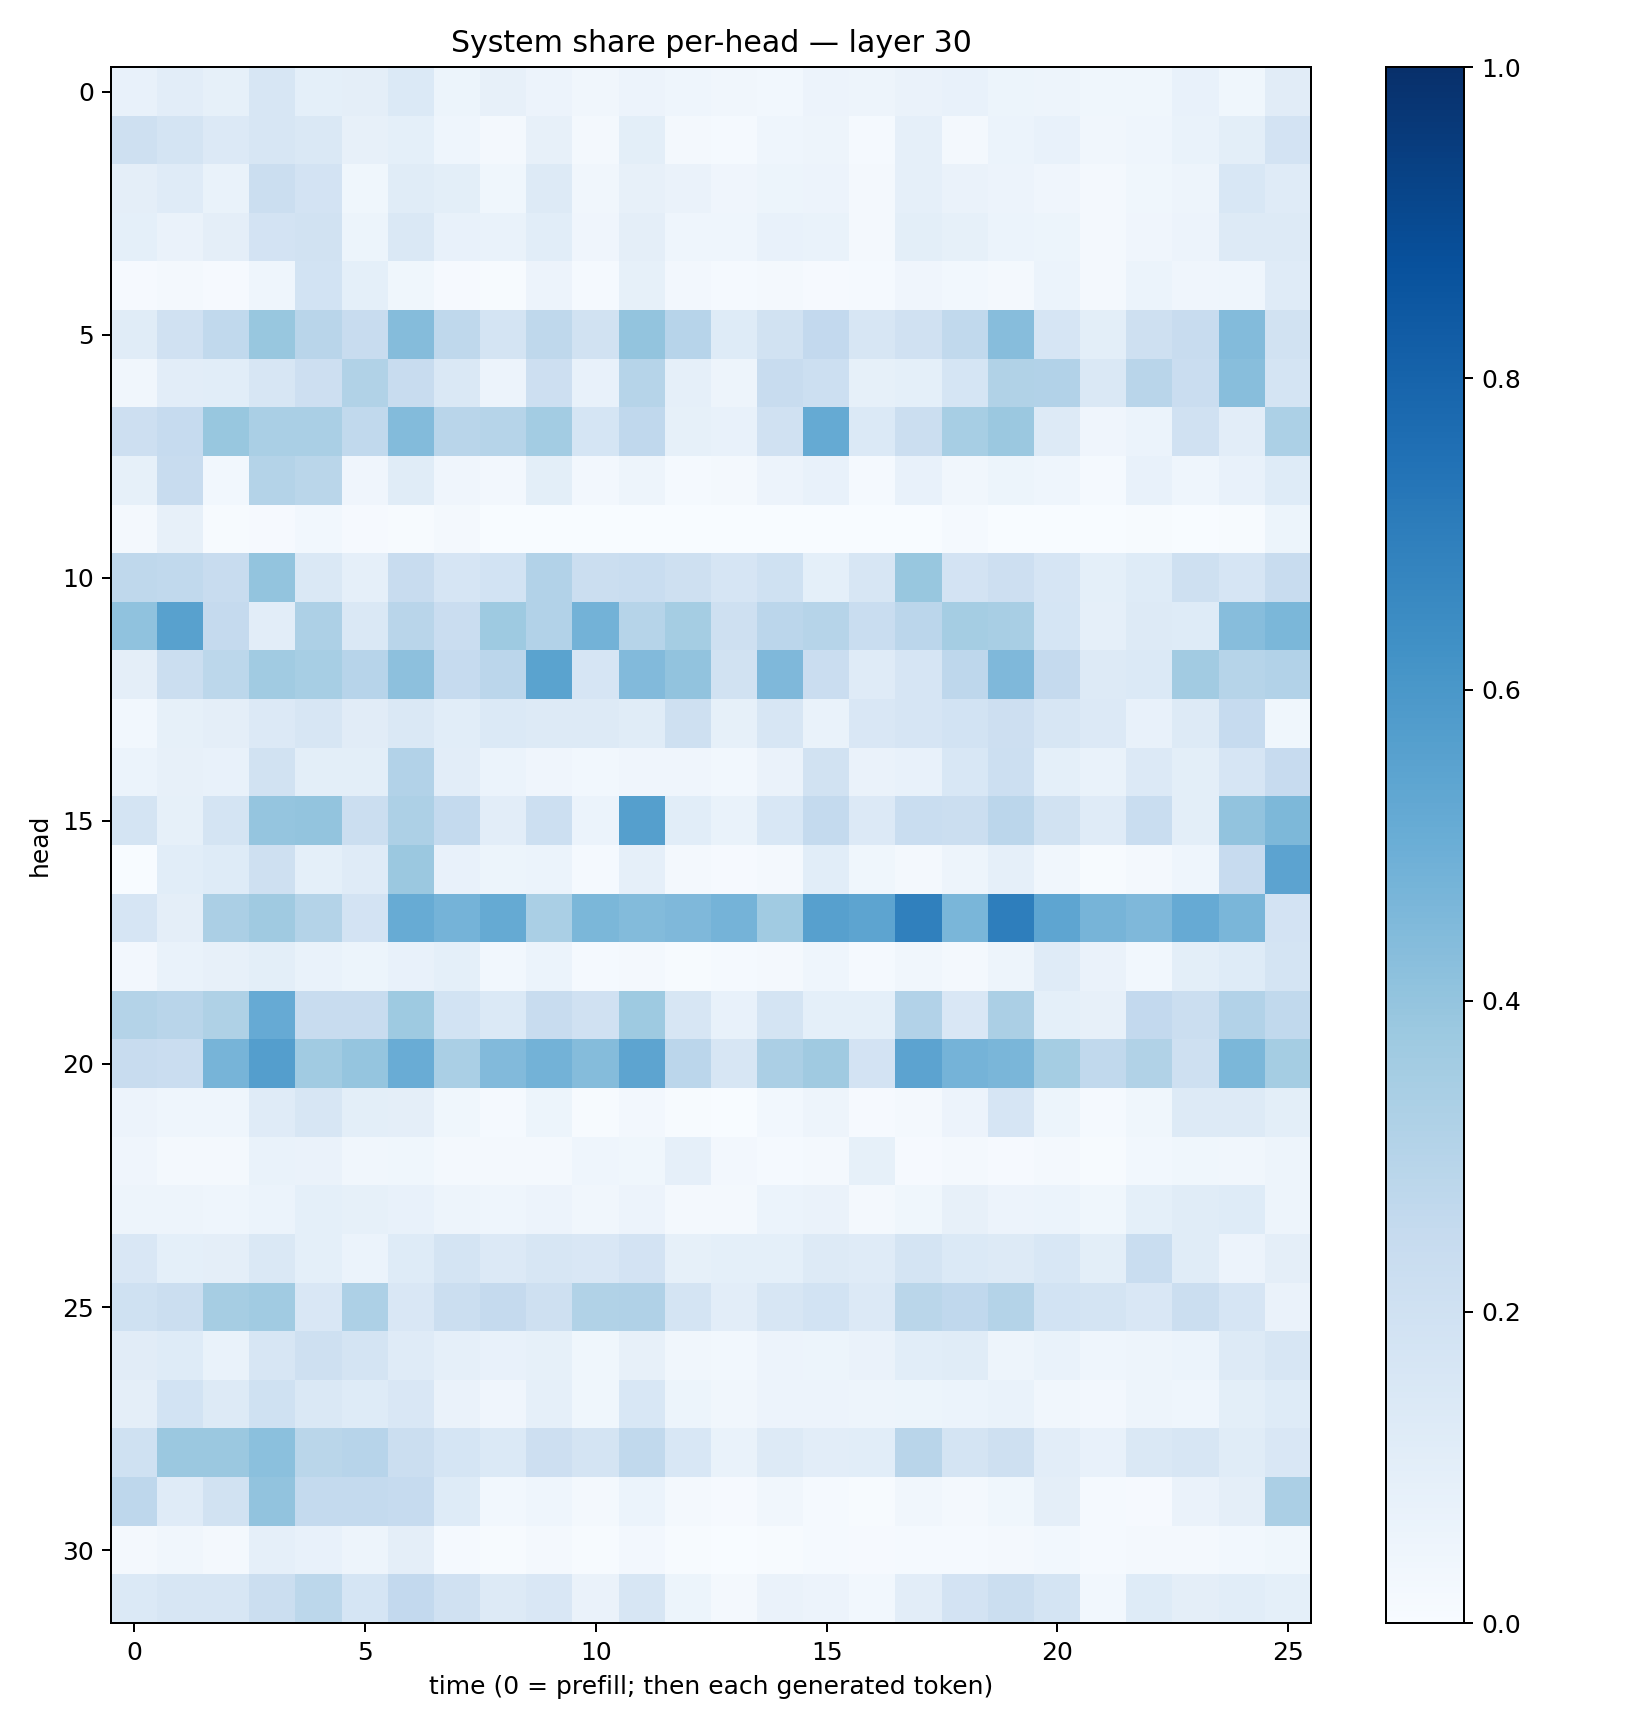

Data behind this chart, as committed beside it:
0.073094286, 0.10351179, 0.082984775, 0.1564024, 0.093028754, 0.09515384, 0.13988413, 0.05220013, 0.07829518, 0.05669018, 0.033344477, 0.05857539, 0.044088043, 0.03312945, 0.02987733, 0.056837, 0.049917124, 0.064911865, 0.0750877, 0.052827783, 0.04823711, 0.0364028, 0.037320837, 0.07297646
0.2058, 0.1741, 0.1347, 0.1587, 0.1467, 0.08108, 0.09096, 0.04304, 0.02233, 0.07865, 0.01991, 0.1015, 0.01946, 0.01537, 0.04371, 0.04822, 0.01282, 0.08707, 0.02069, 0.05952, 0.07384, 0.03453, 0.04297, 0.06675
0.09387, 0.1204, 0.0677, 0.2261, 0.1835, 0.03728, 0.1137, 0.09843, 0.03729, 0.1296, 0.03459, 0.07821, 0.06292, 0.04095, 0.05167, 0.05737, 0.02297, 0.08973, 0.06422, 0.05563, 0.04192, 0.01806, 0.03755, 0.05052
0.09368, 0.06412, 0.09413, 0.1834, 0.1911, 0.05408, 0.1427, 0.07622, 0.06996, 0.1078, 0.03978, 0.09673, 0.04663, 0.04614, 0.07637, 0.07028, 0.01691, 0.0999, 0.08206, 0.0613, 0.05131, 0.02207, 0.04183, 0.057
0.008072, 0.01716, 0.01128, 0.04477, 0.1859, 0.09268, 0.0378, 0.011, 0.004432, 0.05857, 0.01414, 0.08381, 0.02655, 0.01327, 0.0223, 0.01148, 0.014, 0.0397, 0.03012, 0.01727, 0.06221, 0.01889, 0.06213, 0.03962
0.1164, 0.1958, 0.2623, 0.3869, 0.2922, 0.2396, 0.4374, 0.2719, 0.1769, 0.2722, 0.1948, 0.3997, 0.2935, 0.1231, 0.1943, 0.2602, 0.164, 0.1973, 0.2645, 0.4309, 0.1643, 0.1001, 0.2105, 0.2375
0.0343, 0.1045, 0.1056, 0.1638, 0.211, 0.3135, 0.2401, 0.1459, 0.05708, 0.2136, 0.07432, 0.2999, 0.08956, 0.04693, 0.2373, 0.2167, 0.08254, 0.09085, 0.1717, 0.3146, 0.3091, 0.1472, 0.2913, 0.2298
0.2116, 0.2492, 0.3882, 0.3365, 0.3388, 0.264, 0.4399, 0.2899, 0.298, 0.3591, 0.1682, 0.2657, 0.0853, 0.07739, 0.1956, 0.5171, 0.1392, 0.2213, 0.3445, 0.3811, 0.1328, 0.04214, 0.0589, 0.197
0.08469, 0.2362, 0.03056, 0.3085, 0.2887, 0.04101, 0.1155, 0.04216, 0.02408, 0.1006, 0.02415, 0.04705, 0.01449, 0.01874, 0.05764, 0.07193, 0.01547, 0.07788, 0.03461, 0.05435, 0.04508, 0.01259, 0.07131, 0.04502
0.01801, 0.07834, 0.005826, 0.01111, 0.02864, 0.008233, 0.006231, 0.02342, 0.002124, 0.002061, 0.0006574, 0.00122, 0.0005371, 0.001792, 0.001284, 0.003535, 0.003576, 0.001891, 0.01293, 0.00261, 0.002051, 0.001121, 0.00437, 0.003462
0.2703, 0.2624, 0.2361, 0.4017, 0.1439, 0.08683, 0.2372, 0.1655, 0.1839, 0.309, 0.2217, 0.2341, 0.2087, 0.1645, 0.2026, 0.09338, 0.1621, 0.3888, 0.182, 0.2141, 0.1671, 0.09309, 0.1225, 0.209
0.4074, 0.5561, 0.2525, 0.1045, 0.328, 0.1438, 0.2901, 0.2275, 0.3748, 0.3119, 0.477, 0.3003, 0.3537, 0.2062, 0.2832, 0.3, 0.2322, 0.284, 0.3522, 0.3429, 0.1718, 0.08702, 0.1282, 0.1247
0.09632, 0.221, 0.2805, 0.3653, 0.3474, 0.2941, 0.4147, 0.2488, 0.2839, 0.549, 0.1667, 0.4423, 0.4034, 0.1908, 0.4514, 0.2288, 0.1189, 0.1641, 0.2772, 0.4523, 0.2538, 0.1252, 0.1381, 0.3604
0.03087, 0.08311, 0.09609, 0.1358, 0.1603, 0.1119, 0.1419, 0.1074, 0.1383, 0.1266, 0.1258, 0.1164, 0.2039, 0.08554, 0.1608, 0.06933, 0.1512, 0.1663, 0.1849, 0.2128, 0.163, 0.1342, 0.07419, 0.1301
0.05878, 0.07853, 0.0713, 0.1925, 0.09932, 0.09986, 0.3093, 0.1026, 0.06207, 0.04248, 0.02944, 0.04296, 0.04132, 0.02888, 0.06418, 0.1933, 0.06631, 0.07614, 0.1537, 0.2162, 0.09043, 0.06949, 0.1367, 0.09822
0.1723, 0.08239, 0.1789, 0.3948, 0.4021, 0.2259, 0.3276, 0.2542, 0.1029, 0.2182, 0.06121, 0.5644, 0.107, 0.06842, 0.154, 0.254, 0.1355, 0.2328, 0.2244, 0.2823, 0.1892, 0.1209, 0.2306, 0.09992
0.003871, 0.109, 0.1247, 0.2092, 0.09326, 0.118, 0.3819, 0.07575, 0.05143, 0.05981, 0.0123, 0.08681, 0.01739, 0.01003, 0.01707, 0.1061, 0.03776, 0.02298, 0.04891, 0.08882, 0.03231, 0.006486, 0.02306, 0.0462
0.1662, 0.09718, 0.3354, 0.3674, 0.3067, 0.1824, 0.5113, 0.4743, 0.5156, 0.3397, 0.4579, 0.4413, 0.4514, 0.4744, 0.3659, 0.5622, 0.54, 0.6884, 0.4636, 0.6968, 0.5386, 0.47, 0.45, 0.515
0.02721, 0.06756, 0.07918, 0.09963, 0.06781, 0.05128, 0.07214, 0.09127, 0.02872, 0.06023, 0.01234, 0.02038, 0.007388, 0.0128, 0.01979, 0.04383, 0.01503, 0.03271, 0.01898, 0.05059, 0.1197, 0.06453, 0.02815, 0.1015
0.3084, 0.2901, 0.3236, 0.5125, 0.2412, 0.2402, 0.3711, 0.1853, 0.1369, 0.24, 0.1958, 0.3718, 0.1622, 0.07062, 0.1722, 0.09042, 0.09128, 0.3105, 0.1498, 0.3345, 0.09346, 0.07886, 0.26, 0.2215
0.2421, 0.2302, 0.4691, 0.5684, 0.3664, 0.3954, 0.5055, 0.3385, 0.4433, 0.4771, 0.4351, 0.5392, 0.2848, 0.1627, 0.3356, 0.37, 0.1799, 0.5449, 0.4758, 0.463, 0.3525, 0.2655, 0.3134, 0.205
0.0564, 0.04408, 0.04375, 0.1204, 0.164, 0.101, 0.09741, 0.03792, 0.01214, 0.05283, 0.004842, 0.02554, 0.005979, 0.00333, 0.02995, 0.04851, 0.008107, 0.02024, 0.05471, 0.1663, 0.05456, 0.0135, 0.03681, 0.1261
0.04011, 0.02019, 0.02211, 0.06645, 0.06605, 0.03339, 0.03732, 0.0191, 0.02072, 0.02127, 0.04438, 0.03683, 0.0893, 0.02667, 0.01535, 0.02225, 0.08229, 0.008463, 0.02041, 0.0117, 0.01678, 0.005739, 0.03104, 0.03849
0.04891, 0.04944, 0.0452, 0.05967, 0.09159, 0.08218, 0.07654, 0.04773, 0.04468, 0.05561, 0.03222, 0.05472, 0.02032, 0.02228, 0.05966, 0.06445, 0.02033, 0.03677, 0.07919, 0.05832, 0.06131, 0.0365, 0.09071, 0.1156
0.1502, 0.09058, 0.09755, 0.1478, 0.09129, 0.06072, 0.1245, 0.177, 0.134, 0.1573, 0.1515, 0.1802, 0.08486, 0.09306, 0.09008, 0.1262, 0.1206, 0.1735, 0.1395, 0.1256, 0.1525, 0.1009, 0.2313, 0.1159
0.2006, 0.2203, 0.3512, 0.3635, 0.1523, 0.3247, 0.1514, 0.2229, 0.2518, 0.2064, 0.3158, 0.3178, 0.1767, 0.1044, 0.1634, 0.1854, 0.1356, 0.287, 0.2661, 0.3079, 0.1849, 0.175, 0.1517, 0.2214
0.1096, 0.123, 0.06782, 0.1585, 0.2095, 0.174, 0.1192, 0.0865, 0.07762, 0.08484, 0.03819, 0.07842, 0.03424, 0.02958, 0.05676, 0.05152, 0.06578, 0.1063, 0.1145, 0.04992, 0.06871, 0.04392, 0.04832, 0.06004
0.09519, 0.1837, 0.1258, 0.2016, 0.1419, 0.1223, 0.152, 0.06323, 0.03909, 0.088, 0.03872, 0.1554, 0.0515, 0.03229, 0.0563, 0.05818, 0.0497, 0.05218, 0.05924, 0.06703, 0.03129, 0.02348, 0.04936, 0.04517
0.2016, 0.3794, 0.3821, 0.4198, 0.2864, 0.2946, 0.2222, 0.1706, 0.1391, 0.2129, 0.1735, 0.2634, 0.1556, 0.06795, 0.1299, 0.1049, 0.1077, 0.2909, 0.1733, 0.2058, 0.1034, 0.07387, 0.1481, 0.1634
0.2765, 0.1196, 0.1876, 0.4054, 0.2566, 0.2572, 0.2491, 0.123, 0.02992, 0.04496, 0.0223, 0.06163, 0.01742, 0.008248, 0.03185, 0.01433, 0.007218, 0.03362, 0.02051, 0.03771, 0.09478, 0.01266, 0.0084, 0.06296
0.0224, 0.03235, 0.02216, 0.08841, 0.07102, 0.04818, 0.09648, 0.01291, 0.005427, 0.01617, 0.004735, 0.02388, 0.004492, 0.002739, 0.007772, 0.0145, 0.008334, 0.01504, 0.01291, 0.02232, 0.02898, 0.01387, 0.0227, 0.01716
0.1395, 0.1589, 0.1638, 0.2219, 0.2791, 0.1714, 0.2594, 0.1972, 0.1298, 0.1517, 0.06266, 0.1613, 0.0543, 0.01954, 0.06516, 0.05642, 0.03059, 0.1018, 0.1815, 0.2253, 0.1755, 0.02995, 0.1249, 0.09412
